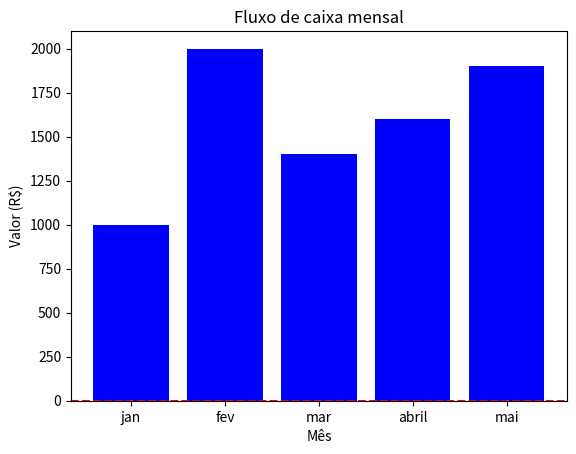

Reproduce this figure in Python.
import matplotlib.pyplot as plt

meses = ["jan", "fev", "mar", "abril", "mai"]
caixa = [1000, 2000, 1400, 1600, 1900]

plt.bar(meses, caixa, color='blue')
plt.axhline(0, color='red', linestyle='--')
plt.title("Fluxo de caixa mensal")
plt.xlabel("Mês")
plt.ylabel("Valor (R$)")

plt.show()